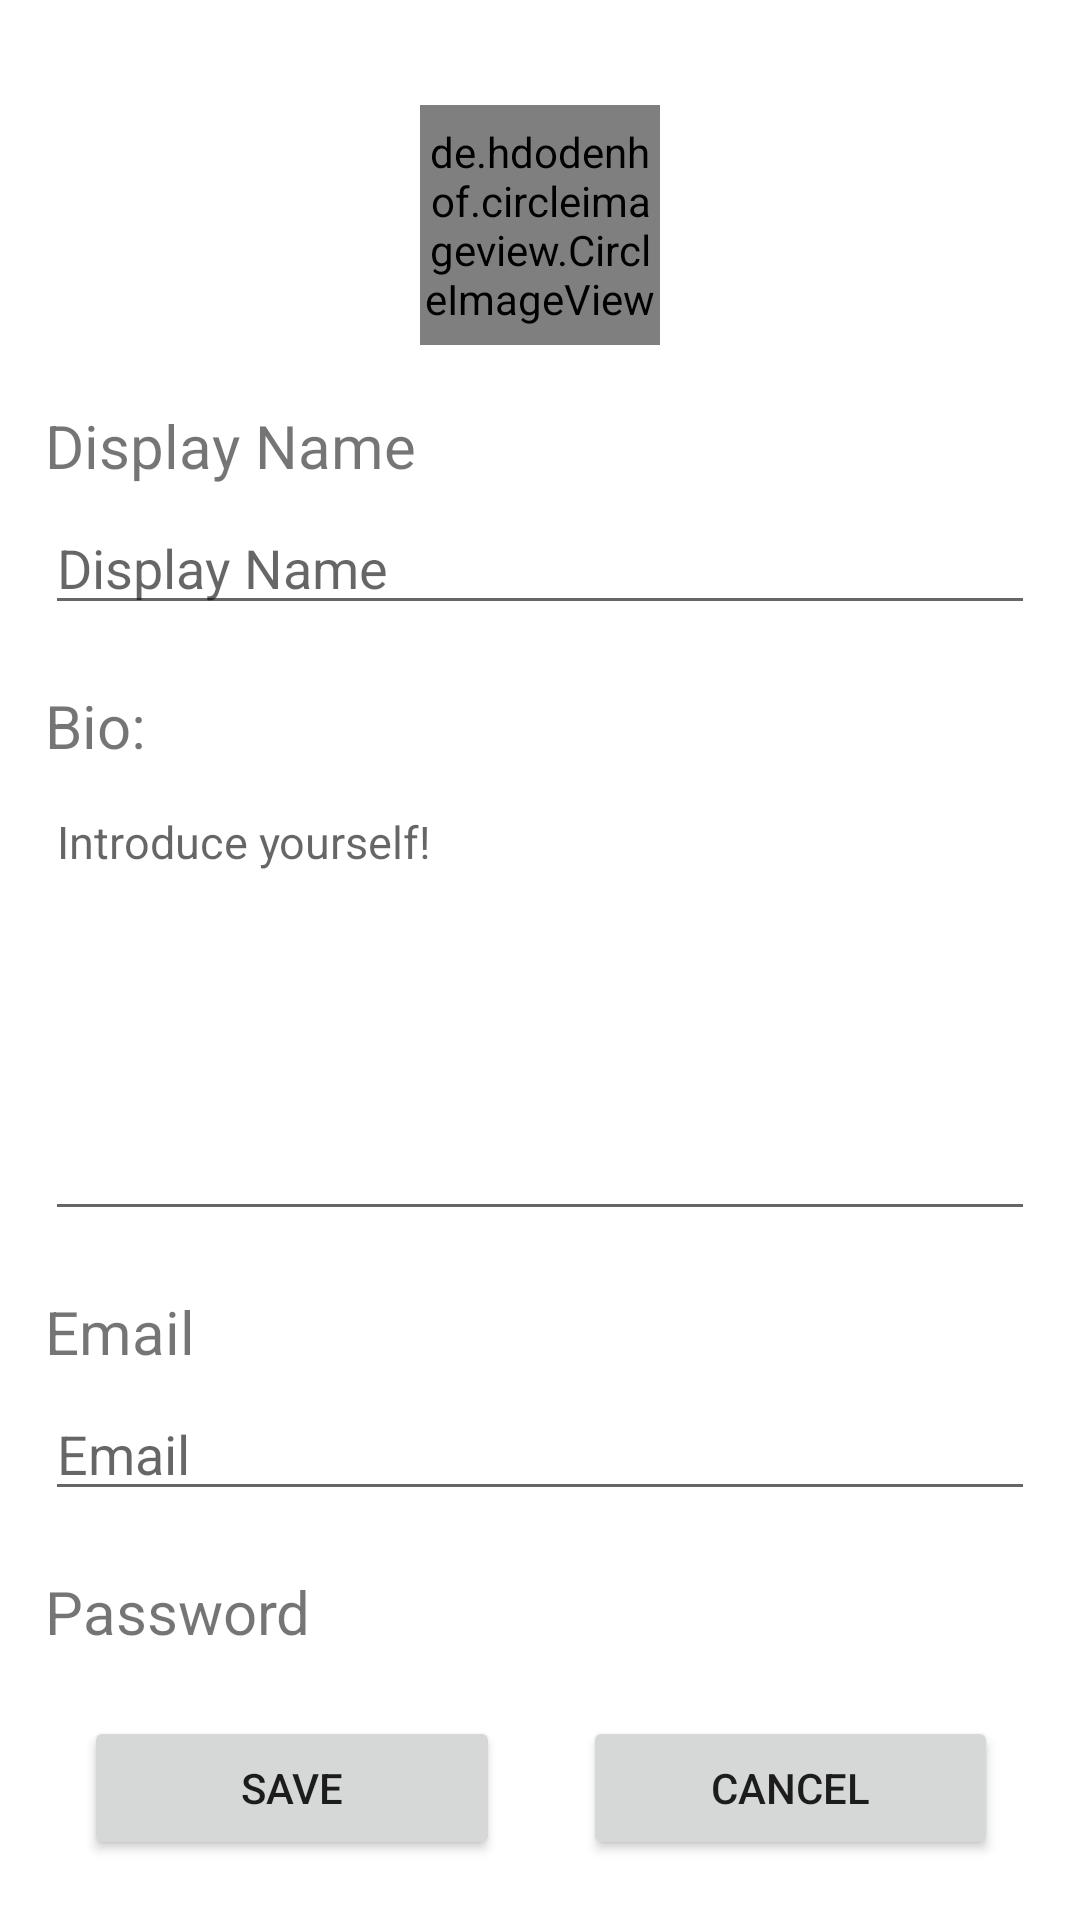

Here is an Android app screen rendered from its layout file. Give the layout XML and the strings, colors and styles it references.
<!-- AndroidManifest.xml: application theme Theme.CS65_Final_Project -->
<!-- res/layout/activity_profile.xml -->
<RelativeLayout android:layout_height="match_parent"
    android:layout_width="match_parent"
    xmlns:android="http://schemas.android.com/apk/res/android">

    <LinearLayout
        android:layout_height="match_parent"
        android:layout_width="match_parent"
        android:orientation="vertical"
        android:padding="15dp"
        android:layout_above="@+id/buttons">

        <de.hdodenhof.circleimageview.CircleImageView
            android:layout_width="80dp"
            android:layout_height="80dp"
            android:layout_gravity="center"
            android:layout_marginTop="20dp"
            android:id="@+id/profile_pic"
            android:src="@drawable/ic_default_pic"
            android:onClick="onPicPressed"/>

        <TextView
            android:layout_width="match_parent"
            android:layout_height="wrap_content"
            android:text="Display Name"
            android:textSize="20sp"
            android:layout_marginTop="20dp" />

        <EditText
            android:layout_width="match_parent"
            android:layout_height="wrap_content"
            android:hint="Display Name"
            android:id="@+id/input_name"
            android:layout_marginTop="5dp"
            android:inputType="text"/>

        <TextView
            android:layout_width="match_parent"
            android:layout_height="wrap_content"
            android:text="@string/bio"
            android:textSize="20sp"
            android:layout_marginTop="20dp" />

        <EditText
            android:layout_width="match_parent"
            android:layout_height="150dp"
            android:hint="@string/self_introduction"
            android:id="@+id/self_introduction"
            android:layout_marginTop="5dp"
            android:inputType="textMultiLine"
            android:textSize="15sp"
            android:gravity="top" />

        <TextView
            android:layout_width="match_parent"
            android:layout_height="wrap_content"
            android:text="@string/email"
            android:textSize="20sp"
            android:layout_marginTop="20dp" />

        <EditText
            android:layout_width="match_parent"
            android:layout_height="wrap_content"
            android:hint="@string/email"
            android:id="@+id/input_email"
            android:layout_marginTop="5dp"
            android:inputType="textEmailAddress"/>

        <TextView
            android:layout_width="match_parent"
            android:layout_height="wrap_content"
            android:text="@string/password"
            android:textSize="20sp"
            android:layout_marginTop="20dp" />


    </LinearLayout>

    <LinearLayout
        android:layout_width="match_parent"
        android:layout_height="wrap_content"
        android:orientation="horizontal"
        android:id="@+id/buttons"
        android:layout_alignParentBottom="true"
        android:layout_marginBottom="20dp">

        <Space
            android:layout_width="match_parent"
            android:layout_height="wrap_content"
            android:layout_weight="3"/>

        <Button
            android:layout_width="match_parent"
            android:layout_height="wrap_content"
            android:layout_weight="2"
            android:text="@string/save"
            android:id="@+id/save_button"
            android:onClick="onSavePressed"/>

        <Space
            android:layout_width="match_parent"
            android:layout_height="wrap_content"
            android:layout_weight="3"/>

        <Button
            android:layout_width="match_parent"
            android:layout_height="wrap_content"
            android:layout_weight="2"
            android:text="@string/cancel"
            android:id="@+id/cancel_button"
            android:onClick="onCancelPressed"/>

        <Space
            android:layout_width="match_parent"
            android:layout_height="wrap_content"
            android:layout_weight="3"/>

    </LinearLayout>

</RelativeLayout>
<!-- resources referenced by this layout -->
<resources>
  <string name="bio">Bio:</string>
  <string name="cancel">Cancel</string>
  <string name="email">Email</string>
  <string name="password">Password</string>
  <string name="save">Save</string>
  <string name="self_introduction">Introduce yourself!</string>
  <style name="Theme.CS65_Final_Project" parent="Theme.MaterialComponents.DayNight.DarkActionBar">
          
          <item name="colorPrimary">@color/brick_red</item>
          <item name="colorPrimaryVariant">@color/brick_red</item>
          <item name="colorOnPrimary">@color/white</item>
          
          <item name="colorSecondary">@color/brick_red</item>
          <item name="colorSecondaryVariant">@color/teal_700</item>
          <item name="colorOnSecondary">@color/black</item>
          
          <item name="android:statusBarColor" tools:targetApi="l">?attr/colorPrimaryVariant</item>
          
      </style>
  <color name="brick_red">#78181d</color>
  <color name="white">#FFFFFFFF</color>
  <color name="teal_700">#FF018786</color>
  <color name="black">#FF000000</color>
</resources>
